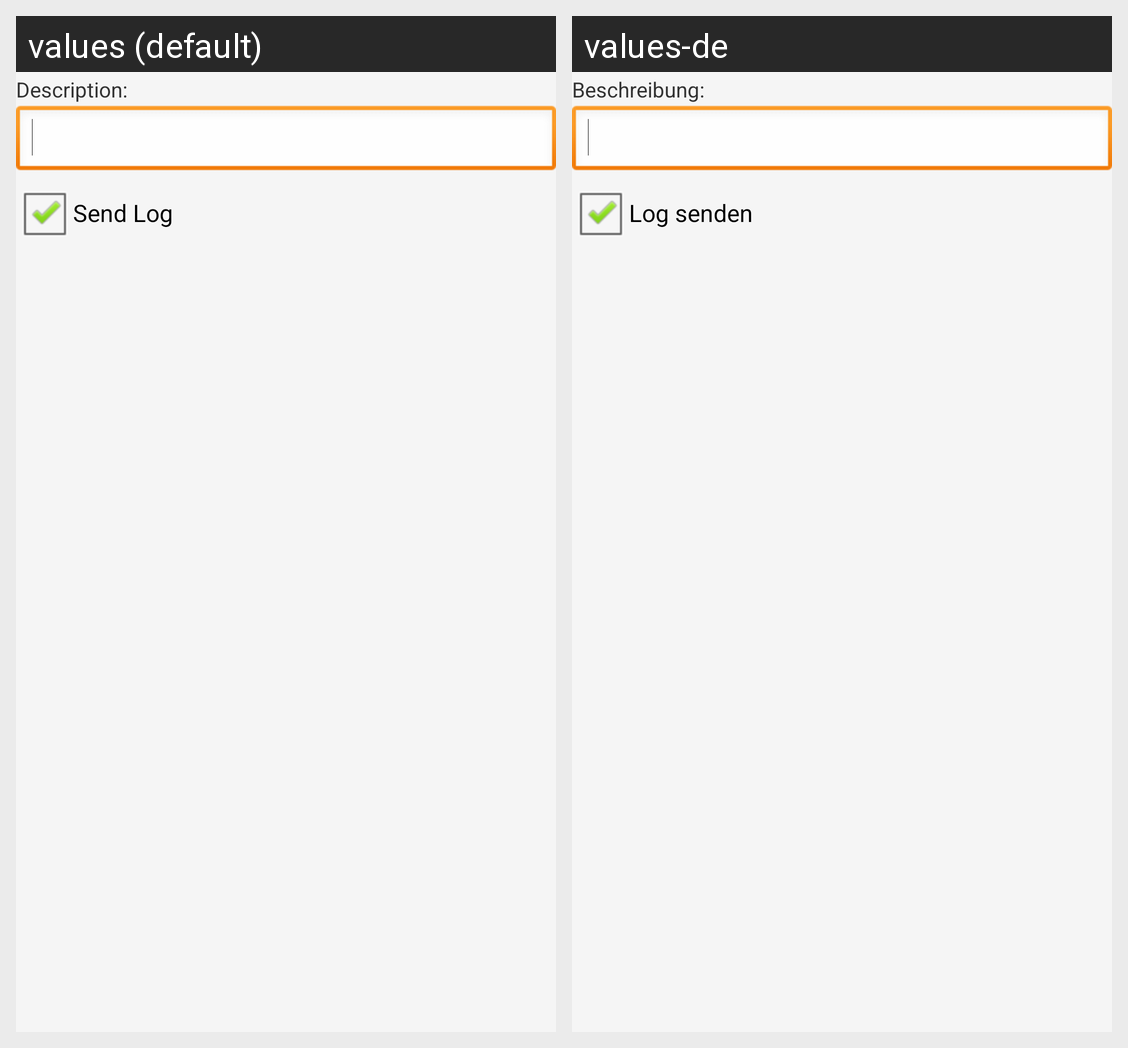

For this localized Android screen grid, give each drawn string resource with its value in every locale shown.
Android screen res/layout/dialog_feedback.xml rendered under 2 locales, left to right: values (default), values-de. Device: Nexus 5 (rendered at 1080×1920; each locale shown at half size, 540×960, under a caption strip naming it); theme AppTheme.
Strings drawn on this screen, with the default value and each locale's value (text and hints the layout hard-codes, and strings that could not be matched under every locale, appear in the picture but are not listed):

dialog_feedback_description
  values: Description:
  values-de: Beschreibung:

dialog_feedback_log
  values: Send Log
  values-de: Log senden
